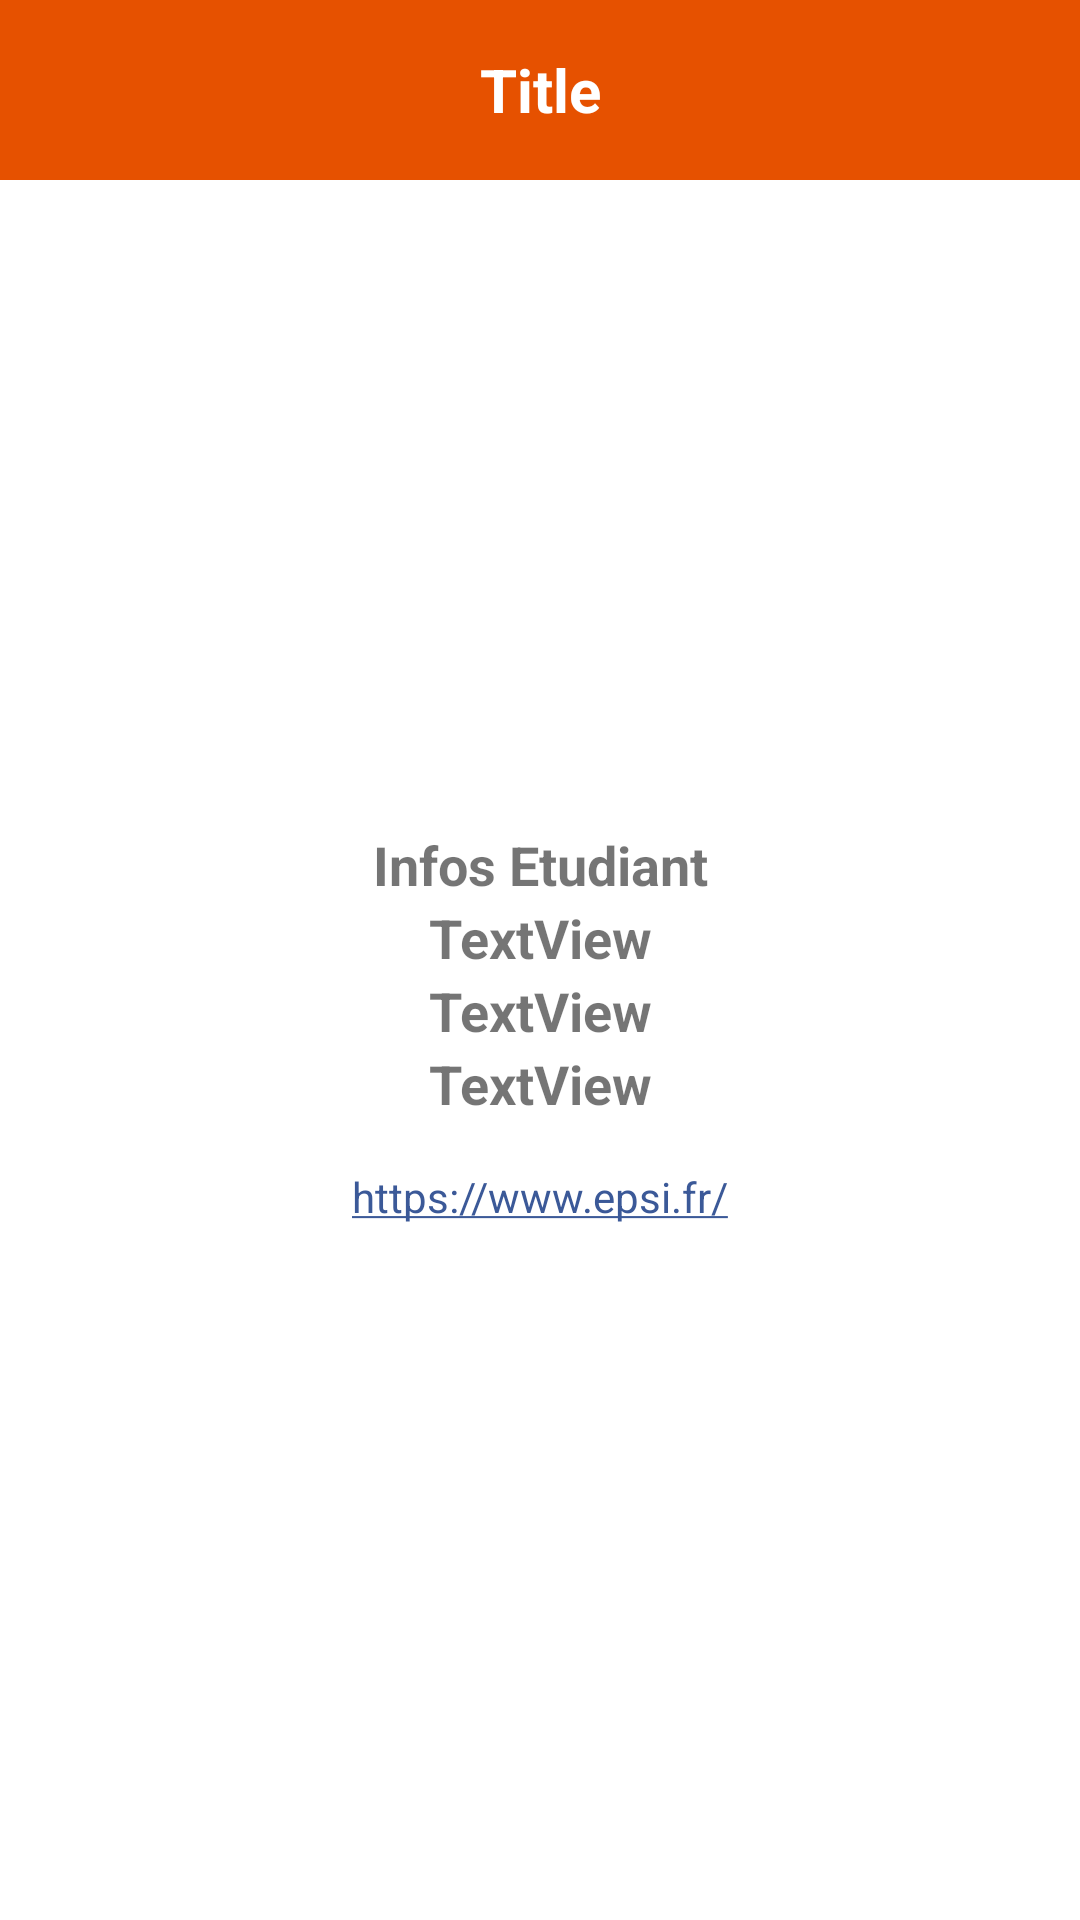

Layout XML and referenced resources for this Android screen:
<!-- AndroidManifest.xml: application theme Theme.MDHGMN -->
<!-- res/layout/activity_student.xml -->
<?xml version="1.0" encoding="utf-8"?>
<LinearLayout xmlns:android="http://schemas.android.com/apk/res/android"
    xmlns:app="http://schemas.android.com/apk/res-auto"
    xmlns:tools="http://schemas.android.com/tools"
    android:id="@+id/student_linear_layout"
    android:layout_width="match_parent"
    android:layout_height="match_parent"
    android:orientation="vertical">

    
    <include
        layout="@layout/layout_header"
        android:layout_width="match_parent"
        android:layout_height="wrap_content" />

    
    <ScrollView
        android:layout_width="match_parent"
        android:layout_height="match_parent">

        <LinearLayout
            android:layout_width="match_parent"
            android:layout_height="wrap_content"
            android:gravity="center_horizontal"
            android:orientation="vertical">

            
            <ImageView
                android:id="@+id/avatar"
                android:layout_width="200dp"
                android:layout_height="200dp"
                android:layout_marginBottom="16dp"
                android:scaleType="centerCrop"
                app:srcCompat="@drawable/avatar"
                tools:srcCompat="@tools:sample/avatars" />

            
            <LinearLayout
                android:layout_width="match_parent"
                android:layout_height="wrap_content"
                android:gravity="center_horizontal"
                android:orientation="vertical">

                <TextView
                    android:id="@+id/infos_students"
                    style="@style/BoldText"
                    android:layout_width="match_parent"
                    android:layout_height="wrap_content"
                    android:text="@string/infos_student" />

                <TextView
                    android:id="@+id/student_name"
                    style="@style/BoldText"
                    android:layout_width="match_parent"
                    android:layout_height="wrap_content"
                    android:text="TextView" />

                <TextView
                    android:id="@+id/email"
                    style="@style/BoldText"
                    android:layout_width="match_parent"
                    android:layout_height="wrap_content"
                    android:text="TextView" />

                <TextView
                    android:id="@+id/group"
                    style="@style/BoldText"
                    android:layout_width="match_parent"
                    android:layout_height="wrap_content"
                    android:layout_marginBottom="16dp"
                    android:text="TextView" />

                <TextView
                    android:id="@+id/linkTextView"
                    android:layout_width="wrap_content"
                    android:layout_height="wrap_content"
                    android:autoLink="web"
                    android:text="@string/epsi" />
            </LinearLayout>
        </LinearLayout>
    </ScrollView>
</LinearLayout>
<!-- res/layout/layout_header.xml (included above) -->
<?xml version="1.0" encoding="utf-8"?>
<RelativeLayout xmlns:android="http://schemas.android.com/apk/res/android"
    xmlns:app="http://schemas.android.com/apk/res-auto"
    android:orientation="horizontal"
    android:layout_width="match_parent"
    android:layout_height="match_parent">

    <TextView
        android:id="@+id/textViewTitle"
        android:layout_width="match_parent"
        android:layout_height="60dp"
        android:background="@color/orange_500"
        android:gravity="center"
        android:text="Title"
        android:textColor="@color/white"
        android:textSize="20sp"
        android:textStyle="bold" />

    <ImageView
        android:id="@+id/imageViewBack"
        android:visibility="gone"
        android:layout_width="60dp"
        android:layout_height="60dp"
        android:background="@android:color/transparent"
        app:srcCompat="@drawable/icon_back"
        android:contentDescription="Back icon" />
</RelativeLayout>
<!-- resources referenced by this layout -->
<resources>
  <color name="orange_500">#FFE65100</color>
  <color name="white">#FFFFFFFF</color>
  <string name="epsi">https://www.epsi.fr/</string>
  <string name="infos_student">Infos Etudiant</string>
  <style name="BoldText">
          <item name="android:textStyle">bold</item>
          <item name="android:textSize">18sp</item>
          <item name="android:gravity">center</item>
      </style>
  <style name="Theme.MDHGMN" parent="Theme.MaterialComponents.Light.NoActionBar">
          
          <item name="colorPrimary">@color/orange_500</item>
          <item name="colorPrimaryVariant">@color/orange_700</item>
          <item name="colorOnPrimary">@color/white</item>
          
          <item name="colorSecondary">@color/blue_200</item>
          <item name="colorSecondaryVariant">@color/blue_700</item>
          <item name="colorOnSecondary">@color/white</item>
          
          <item name="android:statusBarColor">?attr/colorPrimaryVariant</item>
      </style>
  <color name="orange_700">#FF9B3E00</color>
  <color name="blue_200">#FF3B5998</color>
  <color name="blue_700">#FF0D47A1</color>
</resources>
